2-way image classification set "image_classification_tutorial" from GitHub (tsmiyamoto/image_classification_tutorial); label vocabulary: cat, dog.

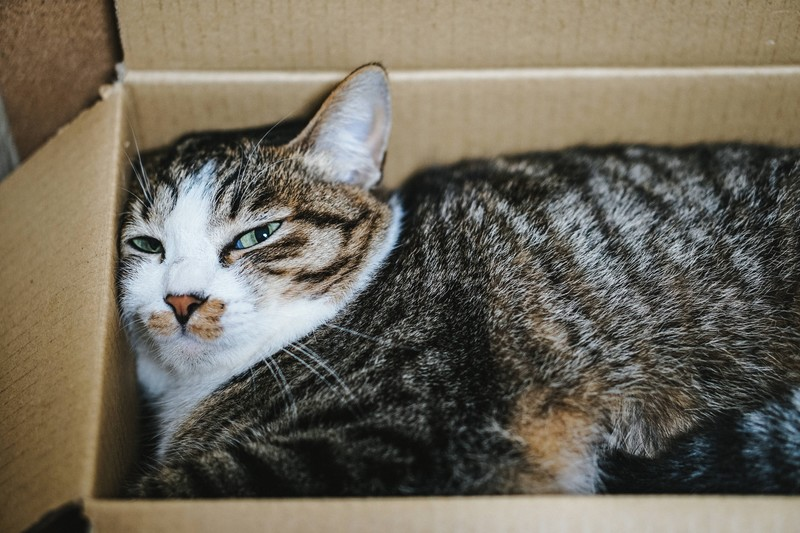
Label: cat

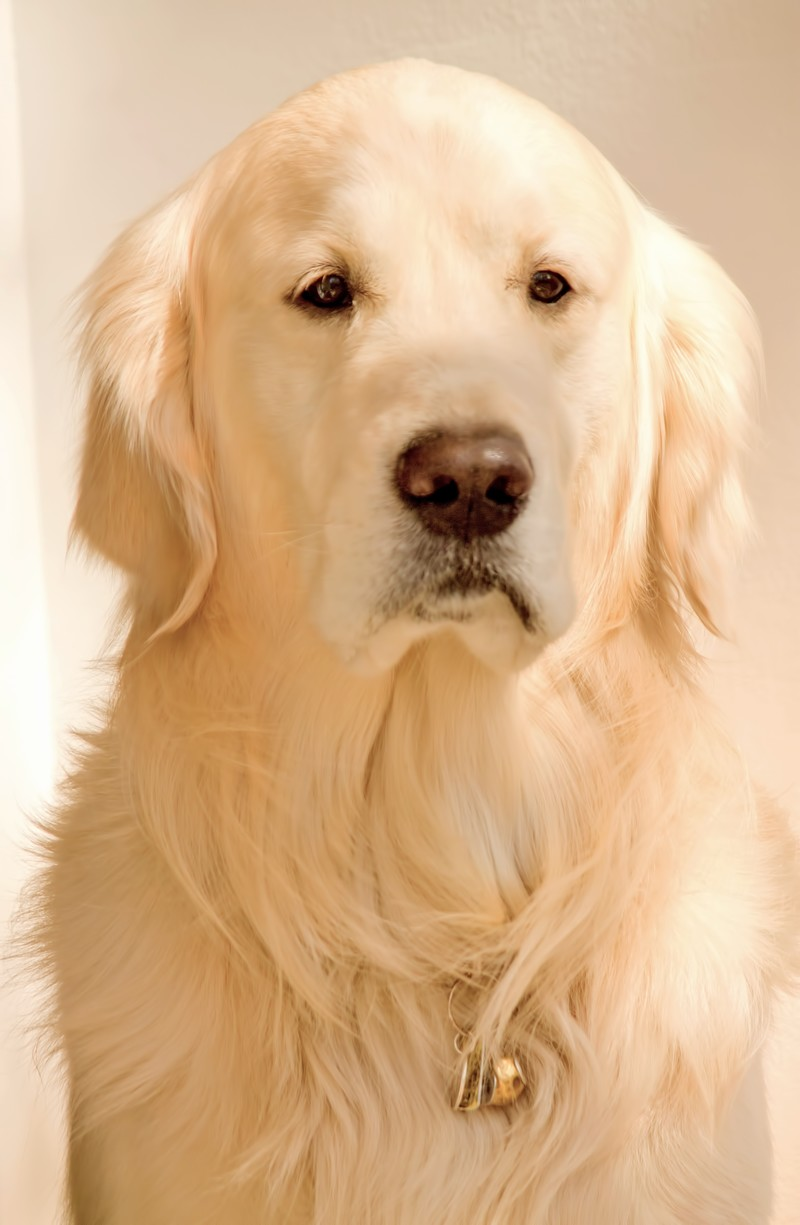
Label: dog

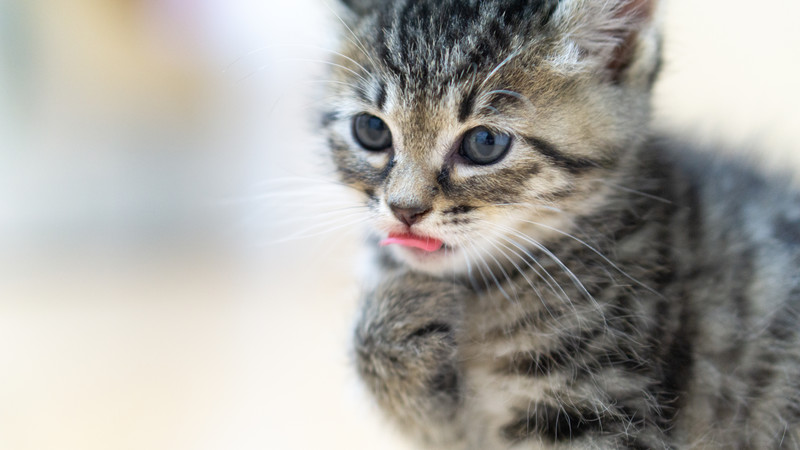
Label: cat

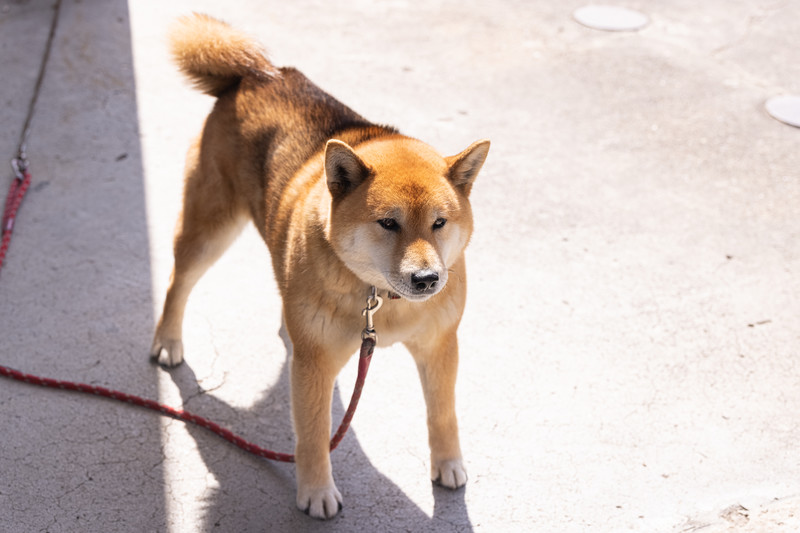
Label: dog

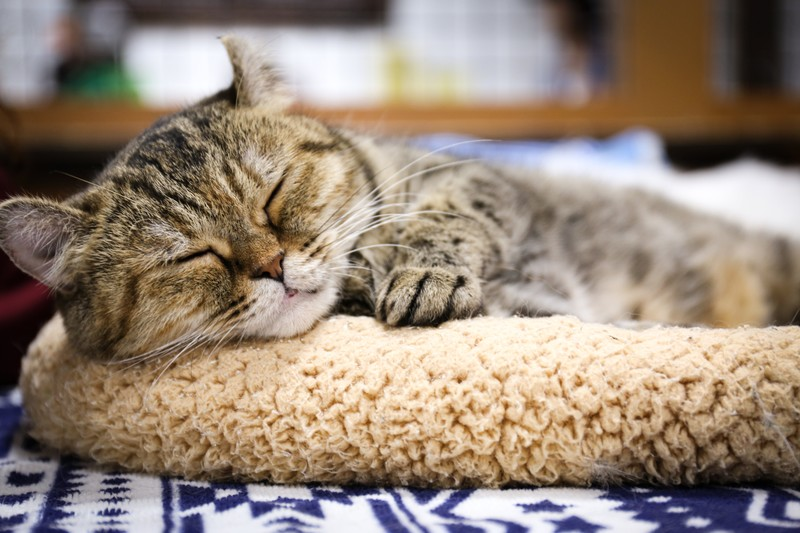
Label: cat

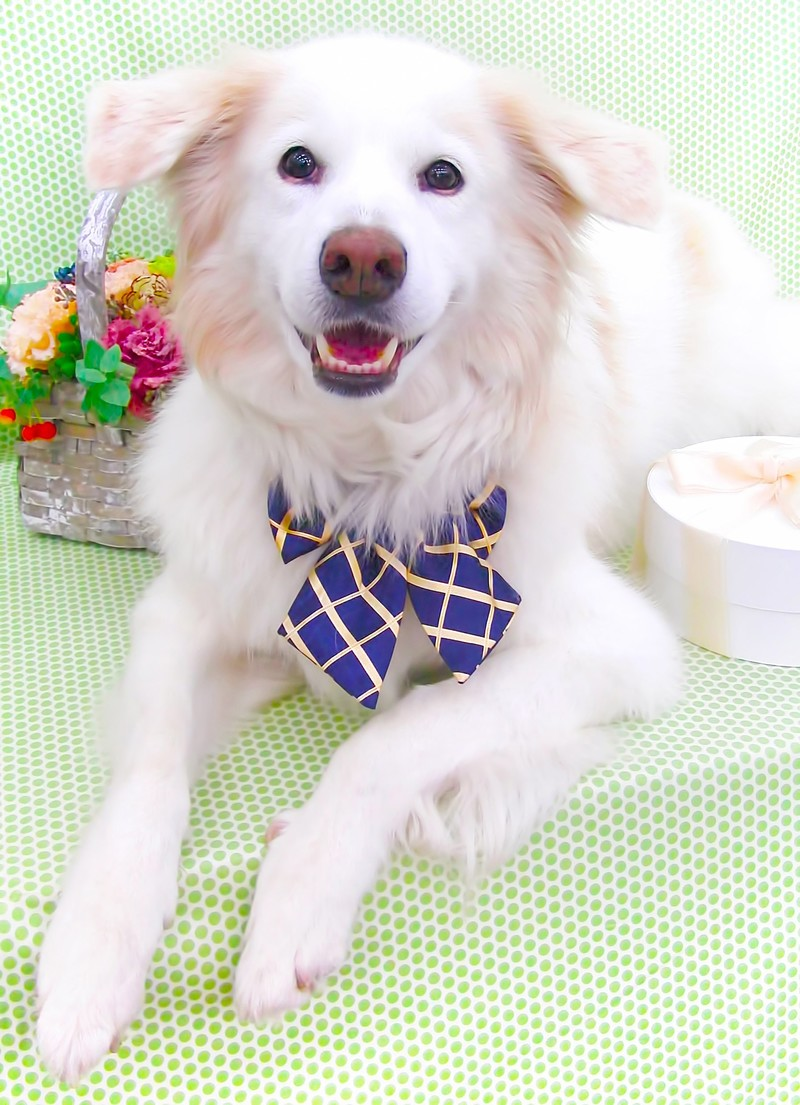
Label: dog
